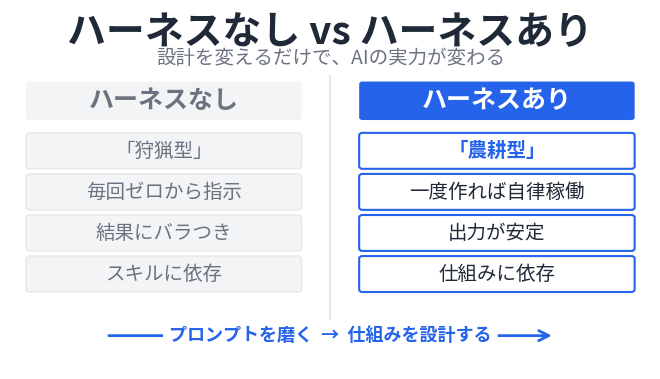

The matplotlib source for this figure: (Note: this script raises an exception after producing the figure.)
import matplotlib
matplotlib.use('Agg')
import matplotlib.pyplot as plt
import matplotlib.patches as mpatches
import matplotlib.patches as patches
from matplotlib.patches import FancyBboxPatch, FancyArrowPatch
from matplotlib.font_manager import FontProperties
import os

# Font setup
FONT_PATH = None
for fp in [
    'C:/Windows/Fonts/NotoSansJP-VF.ttf',
    'C:/Windows/Fonts/msgothic.ttc',
    'C:/Windows/Fonts/meiryo.ttc',
    'C:/Windows/Fonts/BIZ-UDGothicR.ttc',
]:
    if os.path.exists(fp):
        FONT_PATH = fp
        break

def get_fp(size, bold=False):
    if FONT_PATH:
        fp = FontProperties(fname=FONT_PATH, size=size)
        if bold and 'Noto' in FONT_PATH:
            # Try bold variant
            bold_path = FONT_PATH.replace('-VF', 'Bold-VF').replace('-Regular', '-Bold')
            if os.path.exists(bold_path):
                fp = FontProperties(fname=bold_path, size=size, weight='bold')
            else:
                fp = FontProperties(fname=FONT_PATH, size=size, weight='bold')
        elif bold:
            fp = FontProperties(fname=FONT_PATH, size=size, weight='bold')
        return fp
    else:
        return FontProperties(size=size, weight='bold' if bold else 'normal')

SAVE_DIR = r'C:\ai-workspace\stock-company\stock-company\.company\creative\harness\runs\20260410-claude-harness\assets'

BLUE = '#2563EB'
GRAY_TEXT = '#6B7280'
GRAY_BG = '#F3F4F6'
WHITE = '#FFFFFF'
BLACK = '#1F2937'

W, H = 1240/150, 700/150  # inches at 150dpi

# ============================================================
# 1. harness-before-after.png
# ============================================================
def make_before_after():
    fig, ax = plt.subplots(figsize=(W, H), facecolor=WHITE)
    ax.set_xlim(0, 10)
    ax.set_ylim(0, 7)
    ax.axis('off')

    # Title
    ax.text(5, 6.55, 'ハーネスなし vs ハーネスあり', ha='center', va='center',
            fontproperties=get_fp(28, bold=True), color=BLACK)
    ax.text(5, 6.05, '設計を変えるだけで、AIの実力が変わる', ha='center', va='center',
            fontproperties=get_fp(14), color=GRAY_TEXT)

    # Divider line
    ax.plot([5, 5], [0.8, 5.7], color='#E5E7EB', lw=1.5, zorder=1)

    # Left column header (gray)
    left_header = FancyBboxPatch((0.3, 4.9), 4.2, 0.65,
                                  boxstyle='round,pad=0.05', linewidth=0,
                                  facecolor=GRAY_BG, zorder=2)
    ax.add_patch(left_header)
    ax.text(2.4, 5.225, 'ハーネスなし', ha='center', va='center',
            fontproperties=get_fp(18, bold=True), color=GRAY_TEXT)

    # Right column header (blue)
    right_header = FancyBboxPatch((5.5, 4.9), 4.2, 0.65,
                                   boxstyle='round,pad=0.05', linewidth=0,
                                   facecolor=BLUE, zorder=2)
    ax.add_patch(right_header)
    ax.text(7.6, 5.225, 'ハーネスあり', ha='center', va='center',
            fontproperties=get_fp(18, bold=True), color=WHITE)

    # Items
    left_items = ['「狩猟型」', '毎回ゼロから指示', '結果にバラつき', 'スキルに依存']
    right_items = ['「農耕型」', '一度作れば自律稼働', '出力が安定', '仕組みに依存']

    y_positions = [4.25, 3.45, 2.65, 1.85]

    for i, (li, ri) in enumerate(zip(left_items, right_items)):
        y = y_positions[i]
        # Left item box
        lb = FancyBboxPatch((0.3, y - 0.3), 4.2, 0.6,
                             boxstyle='round,pad=0.05', linewidth=1,
                             edgecolor='#E5E7EB', facecolor=GRAY_BG, zorder=2)
        ax.add_patch(lb)
        ax.text(2.4, y, li, ha='center', va='center',
                fontproperties=get_fp(14), color=GRAY_TEXT)

        # Right item box
        rb = FancyBboxPatch((5.5, y - 0.3), 4.2, 0.6,
                             boxstyle='round,pad=0.05', linewidth=1.5,
                             edgecolor=BLUE, facecolor=WHITE, zorder=2)
        ax.add_patch(rb)
        ax.text(7.6, y, ri, ha='center', va='center',
                fontproperties=get_fp(14, bold=(i==0)), color=BLUE if i==0 else BLACK)

    # Bottom arrow + text
    arrow = FancyArrowPatch((1.5, 0.65), (8.5, 0.65),
                             arrowstyle='->', color=BLUE,
                             mutation_scale=18, lw=2)
    ax.add_patch(arrow)
    ax.text(5, 0.65, 'プロンプトを磨く  →  仕組みを設計する', ha='center', va='center',
            fontproperties=get_fp(13, bold=True), color=BLUE,
            bbox=dict(boxstyle='round,pad=0.3', facecolor=WHITE, edgecolor=WHITE))

    outpath = os.path.join(SAVE_DIR, 'harness-before-after.png')
    fig.savefig(outpath, dpi=150, bbox_inches='tight', facecolor=WHITE)
    plt.close(fig)
    size_kb = os.path.getsize(outpath) / 1024
    print(f'harness-before-after.png: {size_kb:.1f} KB')


# ============================================================
# 2. harness-3files.png
# ============================================================
def make_3files():
    fig, ax = plt.subplots(figsize=(W, H), facecolor=WHITE)
    ax.set_xlim(0, 10)
    ax.set_ylim(0, 7)
    ax.axis('off')

    # Title
    ax.text(5, 6.55, '3ファイルで Claude Code が変わる', ha='center', va='center',
            fontproperties=get_fp(28, bold=True), color=BLACK)
    ax.text(5, 6.05, 'ハーネス設計の最小構成', ha='center', va='center',
            fontproperties=get_fp(14), color=GRAY_TEXT)

    # Center node
    center_circle = plt.Circle((5, 3.2), 1.05, color=BLUE, zorder=3)
    ax.add_patch(center_circle)
    ax.text(5, 3.35, 'Claude Code', ha='center', va='center',
            fontproperties=get_fp(13, bold=True), color=WHITE, zorder=4)
    ax.text(5, 3.0, '（別人格）', ha='center', va='center',
            fontproperties=get_fp(11), color=WHITE, zorder=4)

    # Spokes data: (x, y, title, subtitle, angle_deg)
    spokes = [
        (1.4, 5.0, 'CLAUDE.md', '記憶・行動指針'),
        (1.4, 1.5, 'settings.json', '自動ガード'),
        (8.6, 3.2, '.claude/skills/', '専門手順書'),
    ]

    spoke_ends_center = [(3.95, 4.15), (3.95, 2.25), (6.05, 3.2)]

    for (x, y, title, subtitle), (cx, cy) in zip(spokes, spoke_ends_center):
        # Line from box edge toward center
        ax.annotate('', xy=(cx, cy), xytext=(x + (0.9 if x < 5 else -0.9), y),
                    arrowprops=dict(arrowstyle='->', color=BLUE, lw=2,
                                    mutation_scale=15))

        # Box
        bw, bh = 2.4, 1.0
        bx = x - bw/2
        by = y - bh/2
        box = FancyBboxPatch((bx, by), bw, bh,
                              boxstyle='round,pad=0.08', linewidth=2,
                              edgecolor=BLUE, facecolor=GRAY_BG, zorder=3)
        ax.add_patch(box)
        ax.text(x, y + 0.18, title, ha='center', va='center',
                fontproperties=get_fp(15, bold=True), color=BLUE, zorder=4)
        ax.text(x, y - 0.2, subtitle, ha='center', va='center',
                fontproperties=get_fp(12), color=GRAY_TEXT, zorder=4)

    outpath = os.path.join(SAVE_DIR, 'harness-3files.png')
    fig.savefig(outpath, dpi=150, bbox_inches='tight', facecolor=WHITE)
    plt.close(fig)
    size_kb = os.path.getsize(outpath) / 1024
    print(f'harness-3files.png: {size_kb:.1f} KB')


# ============================================================
# 3. swe-bench-comparison.png
# ============================================================
def make_swe_bench():
    fig, ax = plt.subplots(figsize=(W, H), facecolor=WHITE)
    ax.set_xlim(0, 10)
    ax.set_ylim(0, 7)
    ax.axis('off')

    # Title
    ax.text(5, 6.55, 'ハーネス設計で 22 ポイント差', ha='center', va='center',
            fontproperties=get_fp(28, bold=True), color=BLACK)
    ax.text(5, 6.05, 'モデルを変えるより、設計を変えろ', ha='center', va='center',
            fontproperties=get_fp(14), color=GRAY_TEXT)

    # 3 blocks
    blocks = [
        (1.5, '22pt', BLUE, 'ハーネス設計の差'),
        (5.0, '1pt', GRAY_TEXT, 'モデル性能の差'),
        (8.5, 'SWE-\nbench', BLACK, 'コーディング能力評価指標'),
    ]

    for cx, big_text, big_color, label in blocks:
        bw, bh = 2.6, 3.8
        bx = cx - bw/2
        by = 1.5
        # box
        box = FancyBboxPatch((bx, by), bw, bh,
                              boxstyle='round,pad=0.05', linewidth=0,
                              facecolor=GRAY_BG, zorder=2)
        ax.add_patch(box)
        # top accent bar
        accent = FancyBboxPatch((bx, by + bh - 0.28), bw, 0.28,
                                 boxstyle='round,pad=0.0', linewidth=0,
                                 facecolor=BLUE, zorder=3)
        ax.add_patch(accent)
        # big number
        is_swe = '\n' in big_text
        fs = 52 if not is_swe else 36
        ax.text(cx, by + bh/2 + 0.2, big_text, ha='center', va='center',
                fontproperties=get_fp(fs, bold=True), color=big_color, zorder=4)
        # label
        ax.text(cx, by + 0.45, label, ha='center', va='center',
                fontproperties=get_fp(13), color=GRAY_TEXT, zorder=4)

    # Bottom emphasis
    emph = FancyBboxPatch((1.0, 0.2), 8.0, 0.85,
                           boxstyle='round,pad=0.05', linewidth=2,
                           edgecolor=BLUE, facecolor=WHITE, zorder=2)
    ax.add_patch(emph)
    ax.text(5, 0.625, '同じモデルでも、ハーネス次第で 22 倍の差', ha='center', va='center',
            fontproperties=get_fp(14, bold=True), color=BLUE, zorder=3)

    outpath = os.path.join(SAVE_DIR, 'swe-bench-comparison.png')
    fig.savefig(outpath, dpi=150, bbox_inches='tight', facecolor=WHITE)
    plt.close(fig)
    size_kb = os.path.getsize(outpath) / 1024
    print(f'swe-bench-comparison.png: {size_kb:.1f} KB')


# ============================================================
# 4. langchain-improvement.png
# ============================================================
def make_langchain():
    fig, ax = plt.subplots(figsize=(W, H), facecolor=WHITE)
    ax.set_xlim(0, 10)
    ax.set_ylim(0, 7)
    ax.axis('off')

    # Title
    ax.text(5, 6.55, 'LangChain 実証：+13.7pt 改善', ha='center', va='center',
            fontproperties=get_fp(28, bold=True), color=BLACK)
    ax.text(5, 6.05, 'モデル変更ゼロ、ハーネス設計のみで達成', ha='center', va='center',
            fontproperties=get_fp(14), color=GRAY_TEXT)

    # Left block: before
    bw, bh = 2.8, 3.4
    # Before box
    before_box = FancyBboxPatch((0.4, 1.8), bw, bh,
                                 boxstyle='round,pad=0.05', linewidth=0,
                                 facecolor=GRAY_BG, zorder=2)
    ax.add_patch(before_box)
    ax.text(0.4 + bw/2, 1.8 + bh/2 + 0.35, '52.8%', ha='center', va='center',
            fontproperties=get_fp(56, bold=True), color=GRAY_TEXT, zorder=3)
    ax.text(0.4 + bw/2, 1.8 + 0.5, 'ハーネス改善前', ha='center', va='center',
            fontproperties=get_fp(14), color=GRAY_TEXT, zorder=3)

    # Right block: after
    after_box = FancyBboxPatch((6.8, 1.8), bw, bh,
                                boxstyle='round,pad=0.05', linewidth=2,
                                edgecolor=BLUE, facecolor=WHITE, zorder=2)
    ax.add_patch(after_box)
    # top accent
    after_accent = FancyBboxPatch((6.8, 1.8 + bh - 0.28), bw, 0.28,
                                   boxstyle='round,pad=0.0', linewidth=0,
                                   facecolor=BLUE, zorder=3)
    ax.add_patch(after_accent)
    ax.text(6.8 + bw/2, 1.8 + bh/2 + 0.35, '66.5%', ha='center', va='center',
            fontproperties=get_fp(56, bold=True), color=BLUE, zorder=3)
    ax.text(6.8 + bw/2, 1.8 + 0.5, 'ハーネス改善後', ha='center', va='center',
            fontproperties=get_fp(14), color=BLUE, zorder=3)

    # Center arrow + label
    arrow = FancyArrowPatch((3.5, 3.5), (6.5, 3.5),
                             arrowstyle='->', color=BLUE,
                             mutation_scale=30, lw=3, zorder=4)
    ax.add_patch(arrow)
    ax.text(5, 4.0, 'ハーネス設計改善', ha='center', va='center',
            fontproperties=get_fp(13, bold=True), color=BLUE, zorder=4)

    # Bottom emphasis box
    emph = FancyBboxPatch((3.0, 0.2), 4.0, 1.1,
                           boxstyle='round,pad=0.08', linewidth=2.5,
                           edgecolor=BLUE, facecolor=WHITE, zorder=2)
    ax.add_patch(emph)
    ax.text(5, 0.85, '+13.7pt ↑', ha='center', va='center',
            fontproperties=get_fp(26, bold=True), color=BLUE, zorder=3)
    ax.text(5, 0.38, '改善幅', ha='center', va='center',
            fontproperties=get_fp(12), color=GRAY_TEXT, zorder=3)

    outpath = os.path.join(SAVE_DIR, 'langchain-improvement.png')
    fig.savefig(outpath, dpi=150, bbox_inches='tight', facecolor=WHITE)
    plt.close(fig)
    size_kb = os.path.getsize(outpath) / 1024
    print(f'langchain-improvement.png: {size_kb:.1f} KB')


make_before_after()
make_3files()
make_swe_bench()
make_langchain()
print('Done.')
